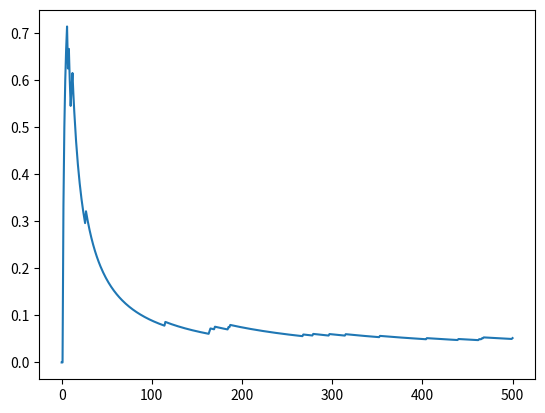

Python code for this plot:
import numpy as np
import matplotlib.pyplot as plt

class MaxBiasRL():
    def __init__(self, EPSILON=0.1, ALPHA = 0.1, GAMMA=1, double_Q_learning=True):
        self.EPSILON = EPSILON
        self.ALPHA = ALPHA
        self.GAMMA = GAMMA
        self.state = np.arange(3)
        self.q_value1 = np.zeros((3, 2))
        self.q_value2 = np.zeros((3, 2))
        self.start = 1
        self.current_state = 1
        self.terminal_state = [0, 2]
        self.episode = 0
        self.double_Q_learning = double_Q_learning
        self.left_counter = 0
        self.percentage = []

    def take_action(self):
        if np.random.binomial(1, self.EPSILON) == 1:
            action = np.random.choice(np.arange(2))
        elif self.double_Q_learning:
            q_value_state1 = self.q_value1[self.current_state, :]
            q_value_state2 = self.q_value2[self.current_state, :]
            q_value_state = q_value_state1 if max(q_value_state1) > max(q_value_state2) else q_value_state2
            action = np.random.choice([action_ for action_, value_ in enumerate(q_value_state)
                                       if value_ == max(q_value_state)])
        else:
            q_value_state = self.q_value1[self.current_state, :]
            action = np.random.choice([action_ for action_, value_ in enumerate(q_value_state)
                                       if value_ == max(q_value_state)])
        return action

    def steps(self):
        action = self.take_action()
        if self.current_state == 1 and action == 0:
           next_state = 0
           reward = 0
           self.left_counter += 1
        elif self.current_state == 1 and action == 1:
            next_state = 2
            reward = 0
        elif self.current_state == 0:
            next_state = self.start
            reward = np.random.normal(-0.1, 1)
            self.episode += 1
            self.percentage.append(self.left_counter / self.episode)
        else:
            next_state = self.start
            reward = 0
            self.episode += 1
            self.percentage.append(self.left_counter / self.episode)

        if self.double_Q_learning:
            if np.random.binomial(1, 0.5) == 1:
                action_next = np.random.choice([action_ for action_, q_value_ in enumerate(self.q_value1[next_state, :])
                                                if q_value_ == max(self.q_value1[next_state, :])])
                self.q_value1[self.current_state, action] += self.ALPHA * (reward + self.GAMMA *
                                    self.q_value2[next_state, action_next] - self.q_value1[self.current_state, action])
            else:
                action_next = np.random.choice([action_ for action_, q_value_ in enumerate(self.q_value2[next_state, :])
                                                if q_value_ == max(self.q_value2[next_state, :])])
                self.q_value2[self.current_state, action] += self.ALPHA * (reward + self.GAMMA *
                                    self.q_value1[next_state, action_next] - self.q_value2[self.current_state, action])

        self.current_state = next_state


if __name__ == '__main__':
    episodes = 500
    RL = MaxBiasRL()

    while RL.episode <= episodes:
        RL.steps()
   # print(RL.percentage)

    plt.plot(RL.percentage)
    plt.show()